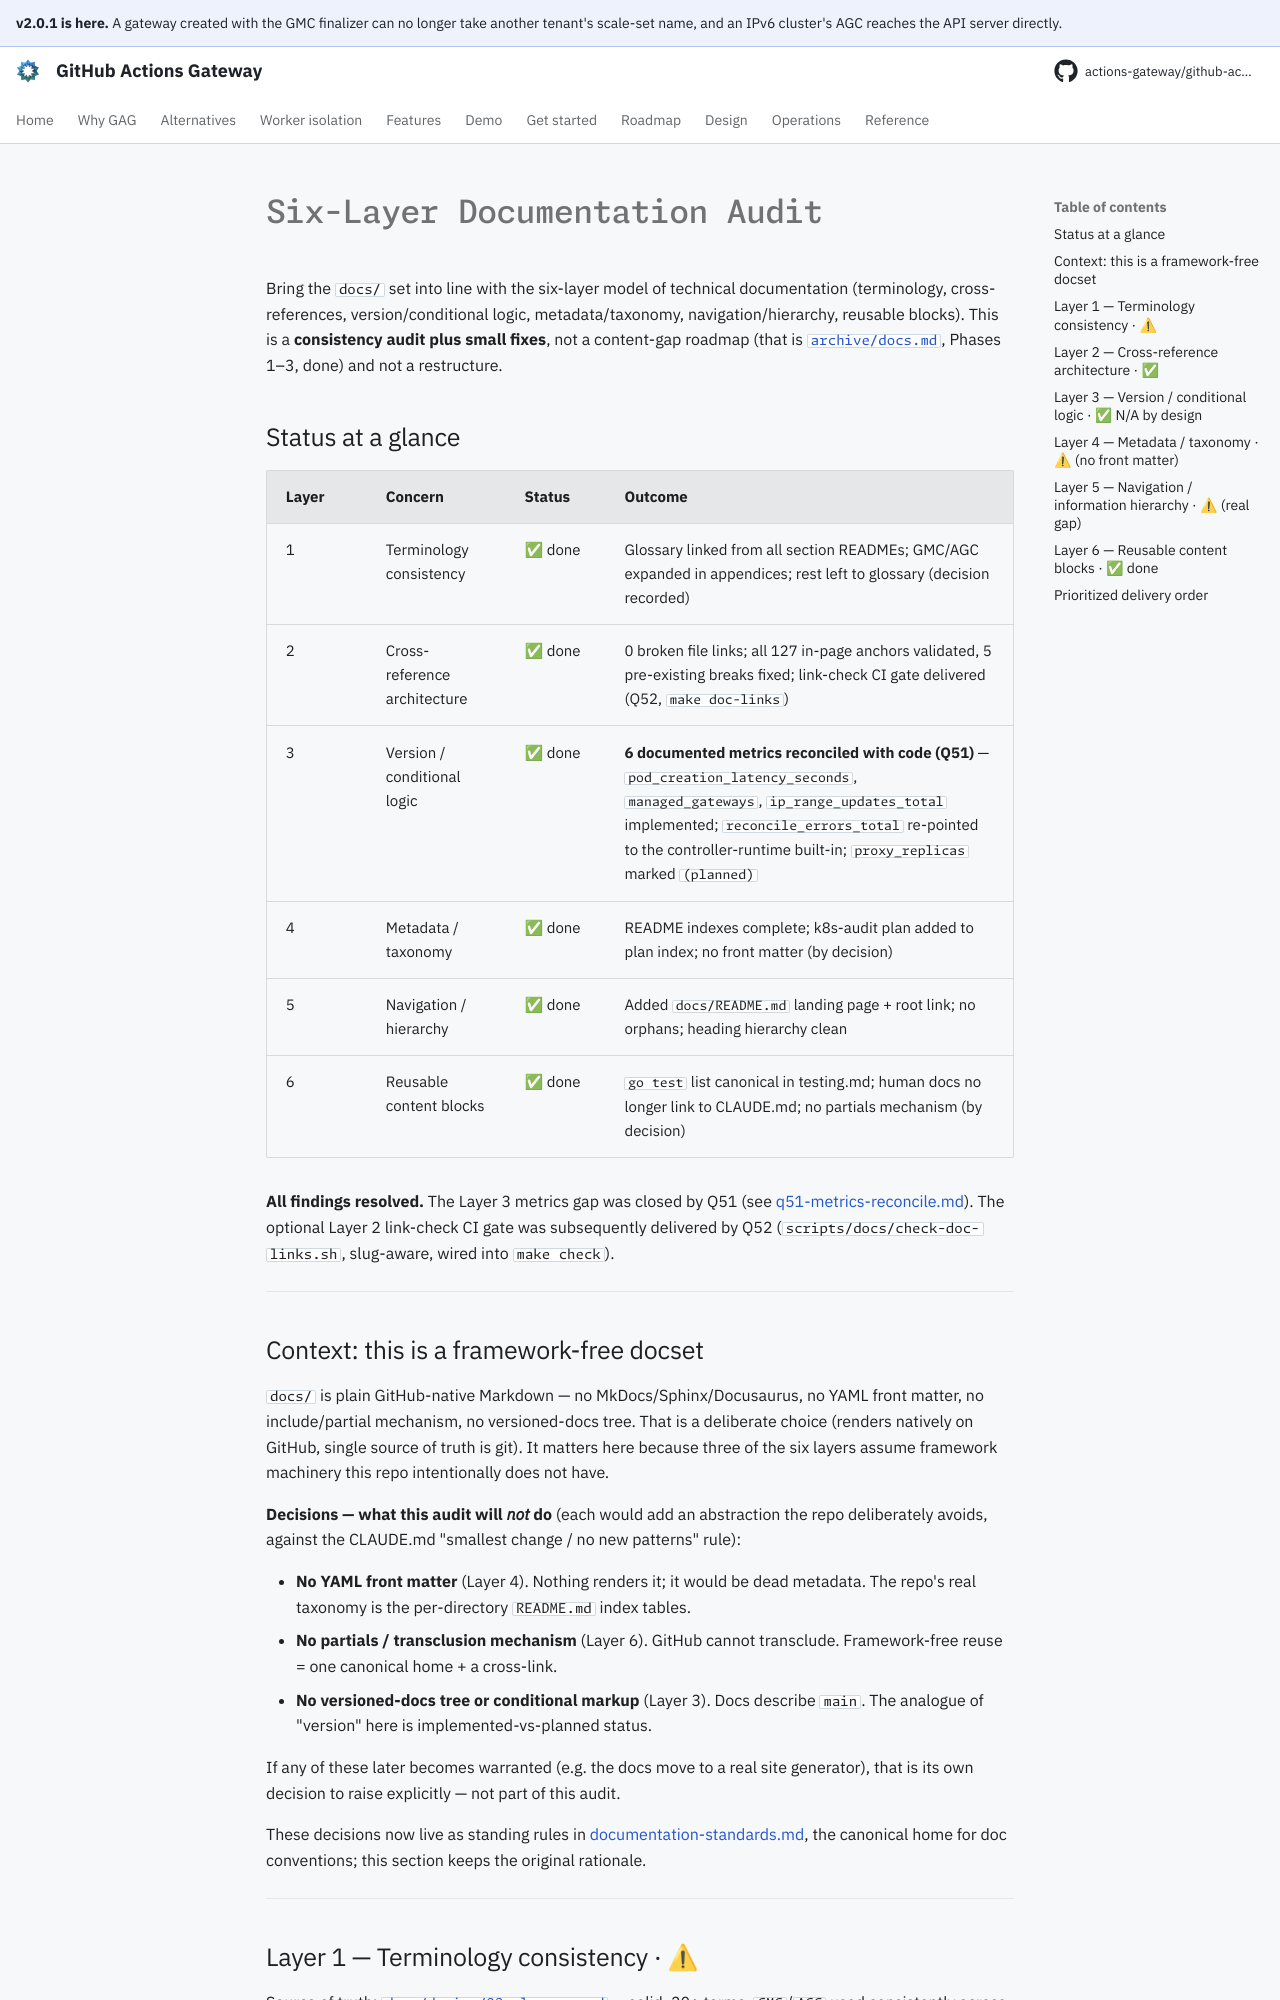

repository: actions-gateway/github-actions-gateway · page: dev/plan/archive/docs-six-layer-audit/index.html · generator: mkdocs

# Six-Layer Documentation Audit

Bring the `docs/` set into line with the six-layer model of technical documentation (terminology, cross-references, version/conditional logic, metadata/taxonomy, navigation/hierarchy, reusable blocks).
This is a **consistency audit plus small fixes**, not a content-gap roadmap (that is [`archive/docs.md`](docs.md), Phases 1–3, done) and not a restructure.

## Status at a glance

| Layer | Concern | Status | Outcome |
|---|---|---|---|
| 1 | Terminology consistency | ✅ done | Glossary linked from all section READMEs; GMC/AGC expanded in appendices; rest left to glossary (decision recorded) |
| 2 | Cross-reference architecture | ✅ done | 0 broken file links; all 127 in-page anchors validated, 5 pre-existing breaks fixed; link-check CI gate delivered (Q52, `make doc-links`) |
| 3 | Version / conditional logic | ✅ done | **6 documented metrics reconciled with code (Q51)** — `pod_creation_latency_seconds`, `managed_gateways`, `ip_range_updates_total` implemented; `reconcile_errors_total` re-pointed to the controller-runtime built-in; `proxy_replicas` marked `(planned)` |
| 4 | Metadata / taxonomy | ✅ done | README indexes complete; k8s-audit plan added to plan index; no front matter (by decision) |
| 5 | Navigation / hierarchy | ✅ done | Added `docs/README.md` landing page + root link; no orphans; heading hierarchy clean |
| 6 | Reusable content blocks | ✅ done | `go test` list canonical in testing.md; human docs no longer link to CLAUDE.md; no partials mechanism (by decision) |

**All findings resolved.** The Layer 3 metrics gap was closed by Q51 (see [q51-metrics-reconcile.md](q51-metrics-reconcile.md)).
The optional Layer 2 link-check CI gate was subsequently delivered by Q52 (`scripts/docs/check-doc-links.sh`, slug-aware, wired into `make check`).

---

## Context: this is a framework-free docset

`docs/` is plain GitHub-native Markdown — no MkDocs/Sphinx/Docusaurus, no YAML front matter, no include/partial mechanism, no versioned-docs tree.
That is a deliberate choice (renders natively on GitHub, single source of truth is git).
It matters here because three of the six layers assume framework machinery this repo intentionally does not have.

**Decisions — what this audit will _not_ do** (each would add an abstraction the repo deliberately avoids, against the CLAUDE.md "smallest change / no new patterns" rule):

- **No YAML front matter** (Layer 4).
  Nothing renders it; it would be dead metadata.
  The repo's real taxonomy is the per-directory `README.md` index tables.
- **No partials / transclusion mechanism** (Layer 6).
  GitHub cannot transclude.
  Framework-free reuse = one canonical home + a cross-link.
- **No versioned-docs tree or conditional markup** (Layer 3).
  Docs describe `main`.
  The analogue of "version" here is implemented-vs-planned status.

If any of these later becomes warranted (e.g. the docs move to a real site generator), that is its own decision to raise explicitly — not part of this audit.

These decisions now live as standing rules in [documentation-standards.md](../../development/documentation-standards.md), the canonical home for doc conventions; this section keeps the original rationale.

---
